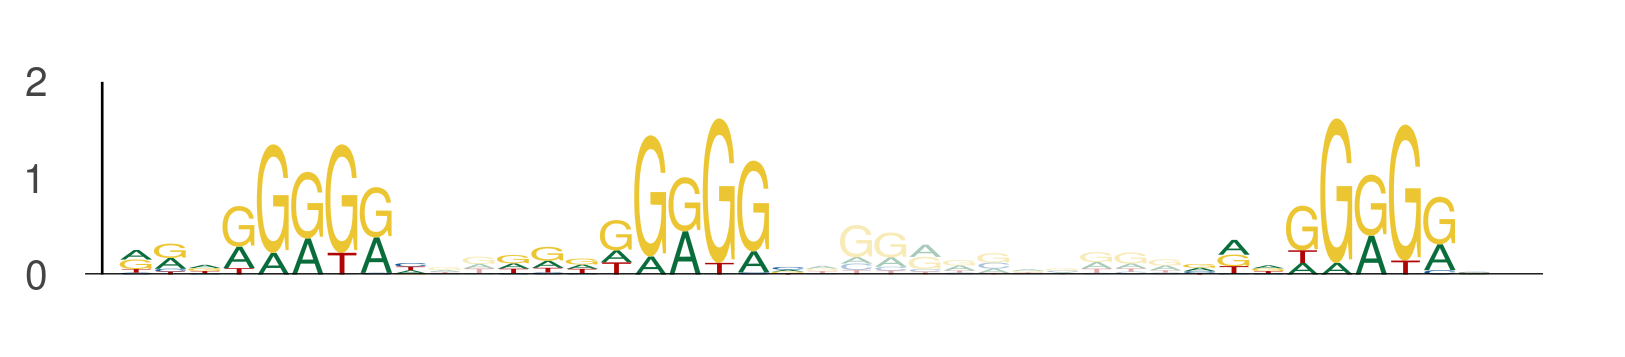

Data behind this chart, as committed beside it:
seq_index, start_position, end_position, is_reversed_complement
4356, 41, 50, 0
4356, 52, 61, 0
4356, 72, 81, 0
5570, 55, 64, 0
5570, 66, 75, 0
5570, 86, 95, 0
5642, 17, 26, 0
5642, 28, 37, 0
5642, 48, 57, 0
4841, 92, 101, 0
4841, 103, 112, 0
4841, 123, 132, 0
3308, 60, 69, 0
3308, 71, 80, 0
3308, 91, 100, 0
4235, 120, 129, 0
4235, 131, 140, 0
4235, 151, 160, 0
2784, 41, 50, 0
2784, 52, 61, 0
2784, 72, 81, 0
495, 122, 131, 0
495, 133, 142, 0
495, 153, 162, 0
495, 121, 130, 0
495, 132, 141, 0
495, 152, 161, 0
2131, 88, 97, 0
2131, 99, 108, 0
2131, 119, 128, 0
3801, 6, 15, 0
3801, 17, 26, 0
3801, 37, 46, 0
4369, 88, 97, 0
4369, 99, 108, 0
4369, 119, 128, 0
3762, 41, 50, 0
3762, 52, 61, 0
3762, 72, 81, 0
3574, 41, 50, 0
3574, 52, 61, 0
3574, 72, 81, 0
5431, 85, 94, 0
5431, 96, 105, 0
5431, 116, 125, 0
4265, 61, 70, 0
4265, 72, 81, 0
4265, 92, 101, 0
200, 30, 39, 0
200, 41, 50, 0
200, 61, 70, 0
5103, 118, 127, 0
5103, 129, 138, 0
5103, 149, 158, 0
5103, 99, 108, 0
5103, 110, 119, 0
5103, 130, 139, 0
1505, 7, 16, 0
1505, 18, 27, 0
1505, 38, 47, 0
... 102 more rows
